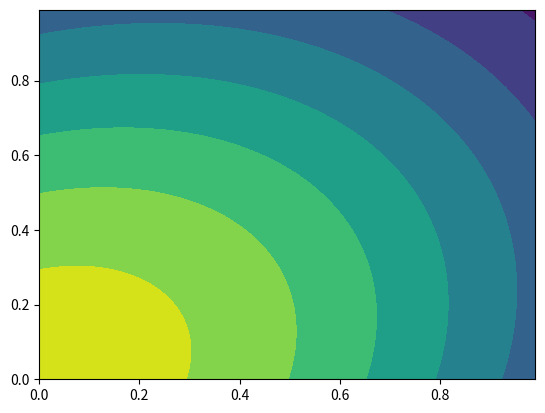

Python code for this plot:
import matplotlib.pyplot as plt
import numpy as np
from scipy.stats import multivariate_normal

x, y = np.mgrid[0:1:.01, 0:1:.01]
rv = multivariate_normal([0, 0], [[1, 0.25], [0.25, 1]])
data = np.dstack((x, y))
z = np.exp(rv.pdf(data))
z2 = rv.pdf(data)
plt.contourf(x, y, z)
plt.close()
